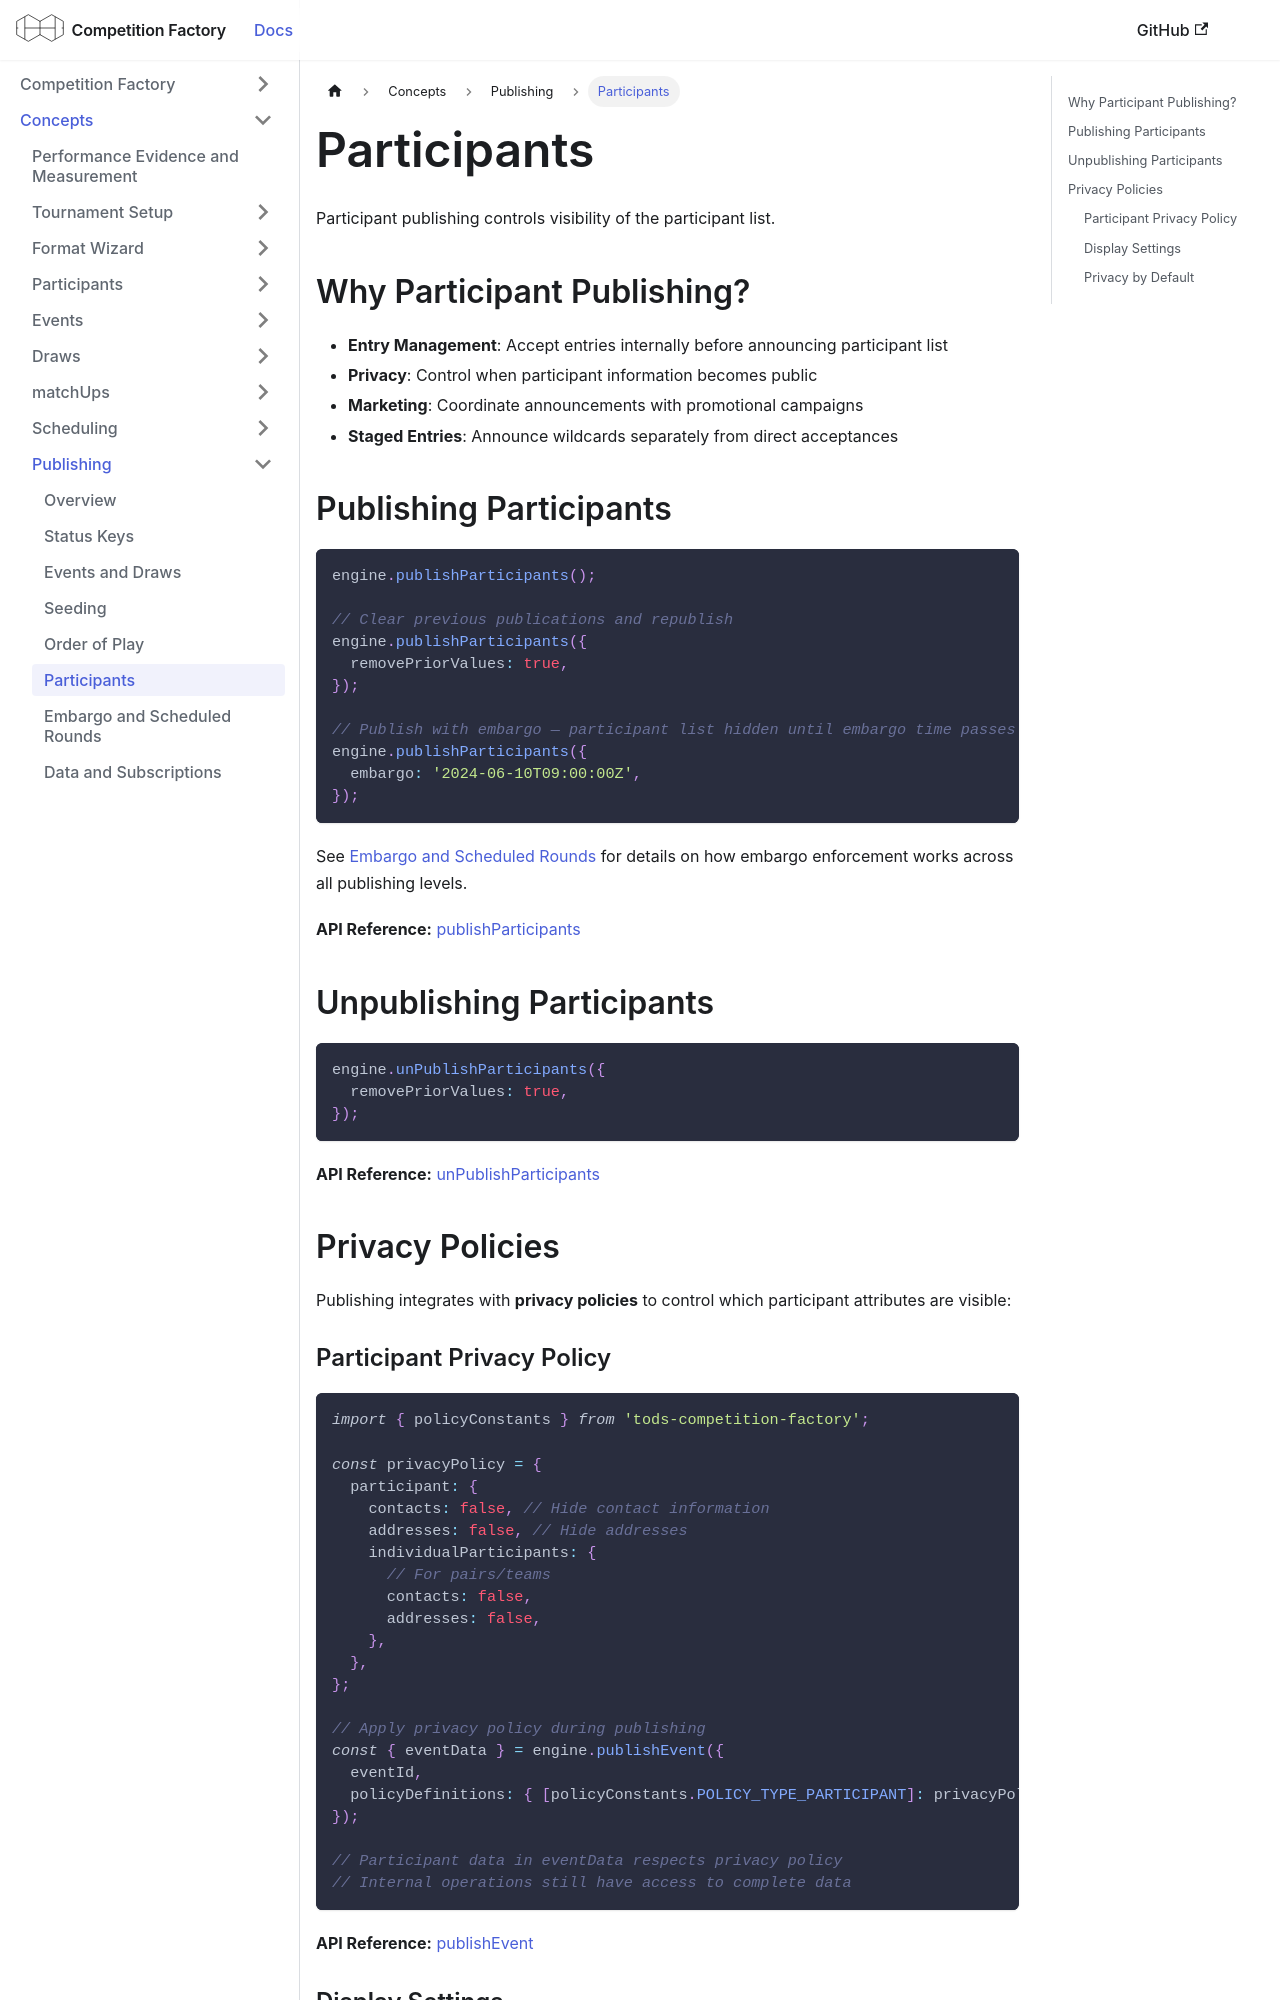

repository: CourtHive/competition-factory · page: docs/concepts/publishing/publishing-participants/index.html · generator: docusaurus

---
title: Participants
---

Participant publishing controls visibility of the participant list.

## Why Participant Publishing?

- **Entry Management**: Accept entries internally before announcing participant list
- **Privacy**: Control when participant information becomes public
- **Marketing**: Coordinate announcements with promotional campaigns
- **Staged Entries**: Announce wildcards separately from direct acceptances

## Publishing Participants

```js
engine.publishParticipants();

// Clear previous publications and republish
engine.publishParticipants({
  removePriorValues: true,
});

// Publish with embargo — participant list hidden until embargo time passes
engine.publishParticipants({
  embargo: '2024-06-10T09:00:00Z',
});
```

See [Embargo and Scheduled Rounds](./publishing-embargo.md) for details on how embargo enforcement works across all publishing levels.

**API Reference:** [publishParticipants](/docs/governors/publishing-governor#publishparticipants)

## Unpublishing Participants

```js
engine.unPublishParticipants({
  removePriorValues: true,
});
```

**API Reference:** [unPublishParticipants](/docs/governors/publishing-governor#unpublishparticipants)

## Privacy Policies

Publishing integrates with **privacy policies** to control which participant attributes are visible:
